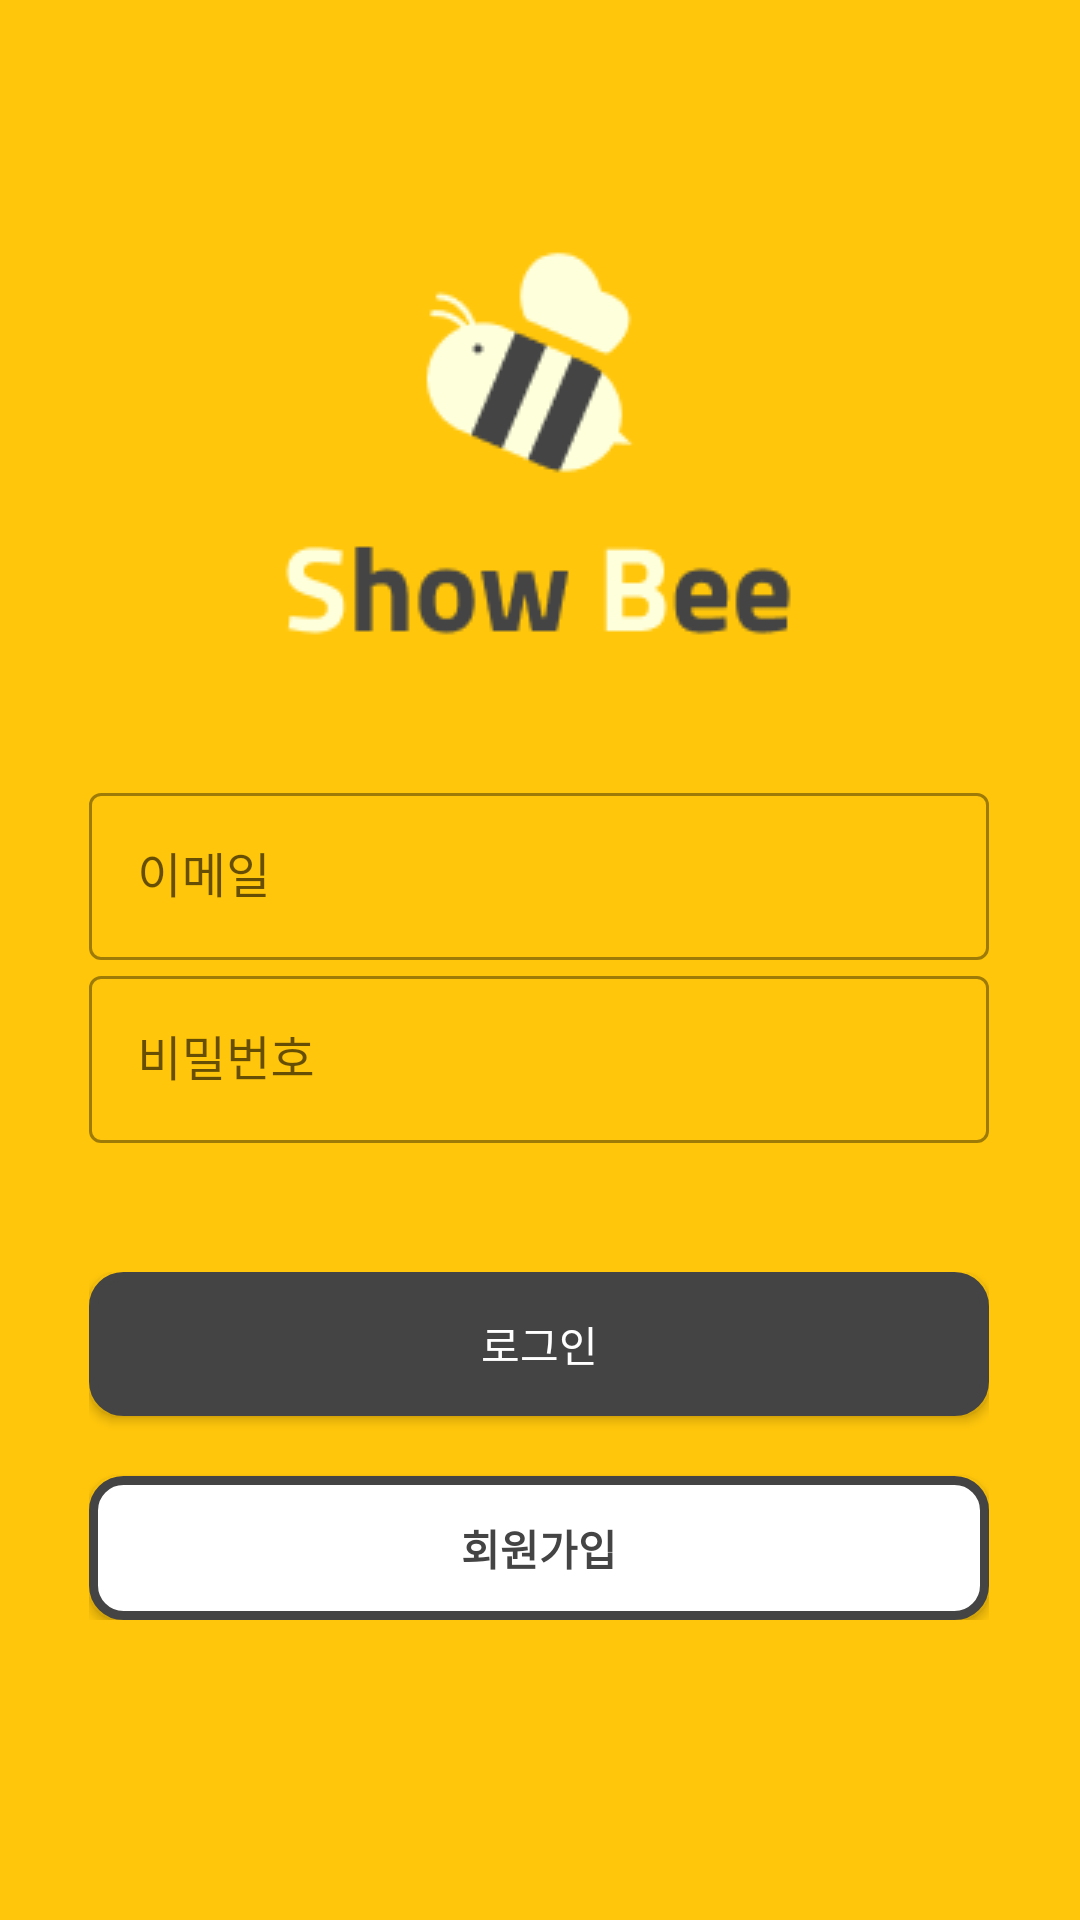

The Android layout XML behind this screen, and the referenced resources:
<!-- AndroidManifest.xml: application theme Theme.ShowBee -->
<!-- res/layout/activity_log_in.xml -->
<?xml version="1.0" encoding="utf-8"?>
<androidx.constraintlayout.widget.ConstraintLayout xmlns:android="http://schemas.android.com/apk/res/android"
    xmlns:app="http://schemas.android.com/apk/res-auto"
    xmlns:tools="http://schemas.android.com/tools"
    android:id="@+id/loginBtn"
    android:layout_width="match_parent"
    android:layout_height="match_parent"
    android:background="#FFC60B"
    tools:context=".ui.view.LogInActivity">

    <LinearLayout
        android:id="@+id/linearLayout"
        android:layout_width="300dp"
        android:layout_height="wrap_content"
        android:orientation="vertical"
        app:layout_constraintBottom_toBottomOf="parent"
        app:layout_constraintEnd_toEndOf="parent"
        app:layout_constraintHorizontal_bias="0.496"
        app:layout_constraintStart_toStartOf="parent"
        app:layout_constraintTop_toTopOf="parent">

        <com.google.android.material.textfield.TextInputLayout
            style="@style/Widget.MaterialComponents.TextInputLayout.OutlinedBox"
            android:layout_width="match_parent"
            android:layout_height="0dp"
            android:layout_weight="1">

            <com.google.android.material.textfield.TextInputEditText
                android:id="@+id/userId"
                android:layout_width="match_parent"
                android:layout_height="wrap_content"
                android:ems="10"
                android:hint="@string/userEmail" />
        </com.google.android.material.textfield.TextInputLayout>

        <com.google.android.material.textfield.TextInputLayout
            style="@style/Widget.MaterialComponents.TextInputLayout.OutlinedBox"
            android:layout_width="match_parent"
            android:layout_height="0dp"
            android:layout_weight="1">

            <com.google.android.material.textfield.TextInputEditText
                android:id="@+id/userPw"
                android:layout_width="match_parent"
                android:layout_height="wrap_content"
                android:ems="10"
                android:hint="@string/userPassword"
                android:inputType="textPassword" />
        </com.google.android.material.textfield.TextInputLayout>
    </LinearLayout>

    <LinearLayout
        android:layout_width="300dp"
        android:layout_height="wrap_content"
        android:orientation="vertical"
        app:layout_constraintBottom_toBottomOf="parent"
        app:layout_constraintEnd_toEndOf="parent"
        app:layout_constraintHorizontal_bias="0.493"
        app:layout_constraintStart_toStartOf="parent"
        app:layout_constraintTop_toBottomOf="@+id/linearLayout"
        app:layout_constraintVertical_bias="0.301">

        <Button
            android:id="@+id/logInBtn"
            android:layout_width="match_parent"
            android:layout_height="wrap_content"
            android:background="@drawable/btn_login"
            android:text="로그인"
            android:layout_marginBottom="20dp"
            android:textColor="@color/white" />

        <Button
            android:id="@+id/signUpBtn"
            android:layout_width="match_parent"
            android:layout_height="wrap_content"
            android:background="@drawable/btn_register"
            app:backgroundTint="@null"
            android:text="회원가입"
            android:textStyle="bold"
            android:textColor="@color/app_color4" />
    </LinearLayout>

    <ImageView
        android:id="@+id/login_logo"
        android:layout_width="wrap_content"
        android:layout_height="wrap_content"
        app:layout_constraintBottom_toTopOf="@+id/linearLayout"
        app:layout_constraintEnd_toEndOf="parent"
        app:layout_constraintHorizontal_bias="0.497"
        app:layout_constraintStart_toStartOf="parent"
        app:layout_constraintTop_toTopOf="parent"
        app:layout_constraintVertical_bias="0.692"
        app:srcCompat="@drawable/login_logo" />

</androidx.constraintlayout.widget.ConstraintLayout>
<!-- resources referenced by this layout -->
<resources>
  <color name="app_color4">#444444</color>
  <color name="white">#FFFFFFFF</color>
  <!-- drawable btn_login (drawable) -->
  <?xml version="1.0" encoding="utf-8"?>
  <shape xmlns:android="http://schemas.android.com/apk/res/android"
      android:shape="rectangle" >
      <solid android:color="@color/app_color4" />
      <corners
          android:radius="10dp"/>
      <stroke
          android:width="3dp"
          android:color="@color/app_color4" />
  </shape>
  <!-- drawable btn_register (drawable) -->
  <?xml version="1.0" encoding="utf-8"?>
  <shape xmlns:android="http://schemas.android.com/apk/res/android"
      android:shape="rectangle" >
      <solid android:color="@color/white" />
      <corners
          android:radius="10dp"/>
      <stroke
          android:width="3dp"
          android:color="@color/app_color4" />
  </shape>
  <!-- drawable login_logo: png bitmap (drawable, 5187 bytes) -->
  <string name="userEmail">이메일</string>
  <string name="userPassword">비밀번호</string>
  <style name="Theme.ShowBee" parent="Theme.MaterialComponents.DayNight.NoActionBar">
          
          <item name="colorPrimary">@color/purple_500</item>
          <item name="colorPrimaryVariant">@color/purple_700</item>
          <item name="colorOnPrimary">@color/white</item>
          
          <item name="colorSecondary">@color/teal_200</item>
          <item name="colorSecondaryVariant">@color/teal_700</item>
          <item name="colorOnSecondary">@color/black</item>
          
          <item name="android:statusBarColor" tools:targetApi="l">?attr/colorPrimaryVariant</item>
          
      </style>
  <color name="purple_500">#0A1931</color>
  <color name="purple_700">#FFC60B</color>
  <color name="teal_200">#0A1931</color>
  <color name="teal_700">#FF8B00</color>
  <color name="black">#FF000000</color>
</resources>
